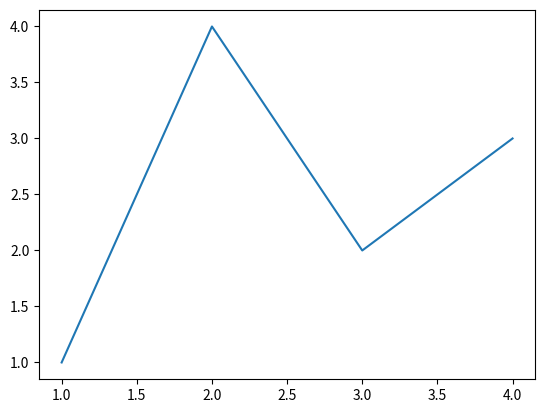
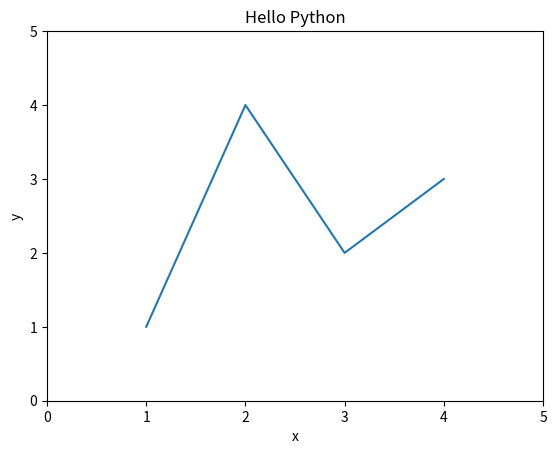
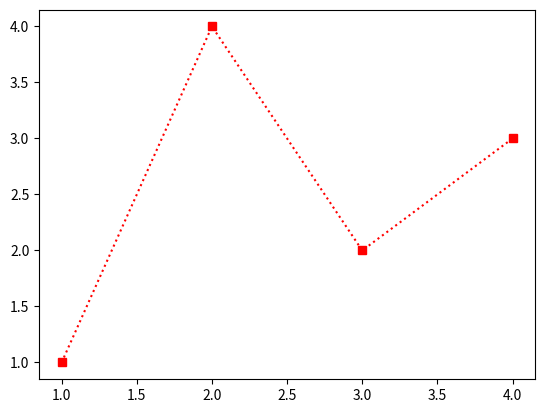
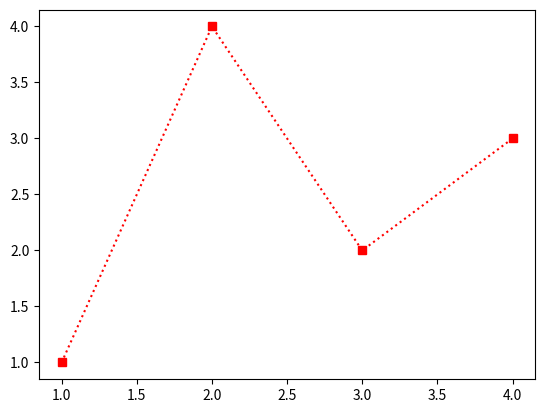
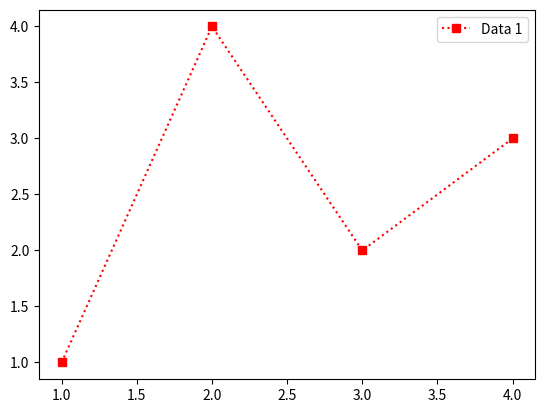
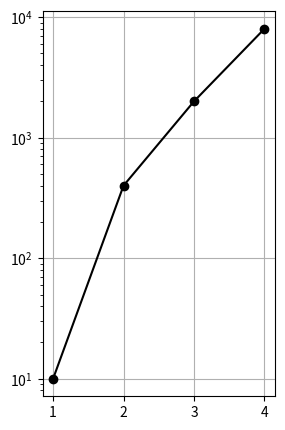
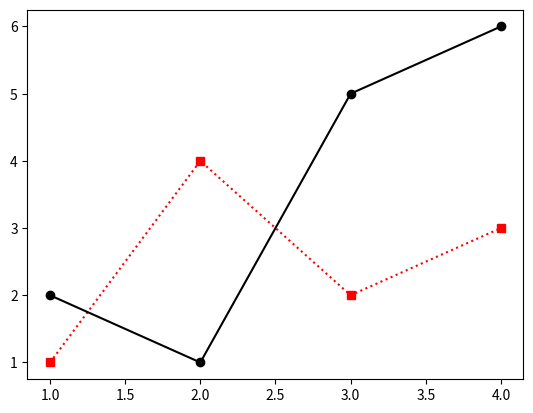
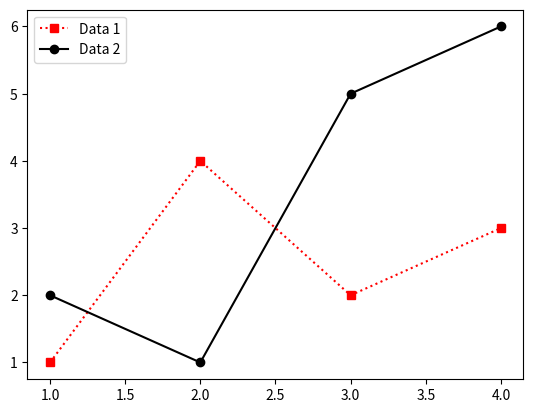
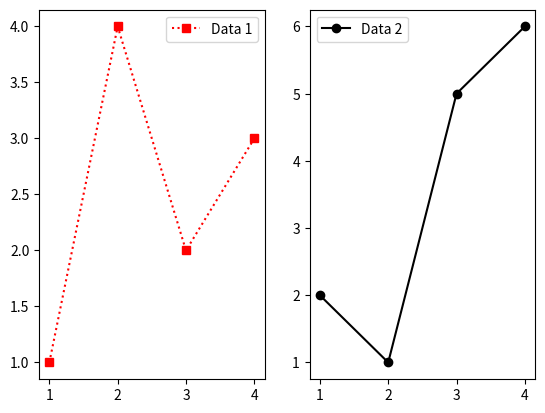
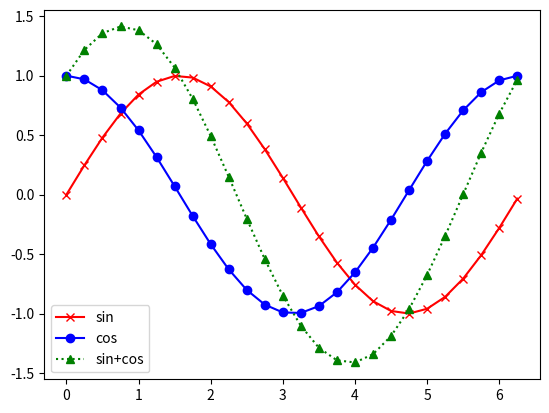
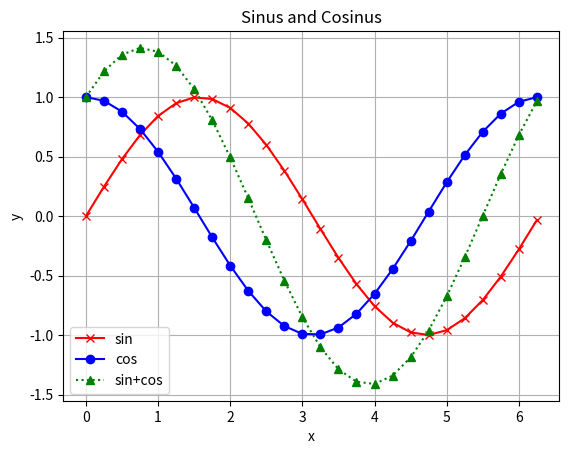
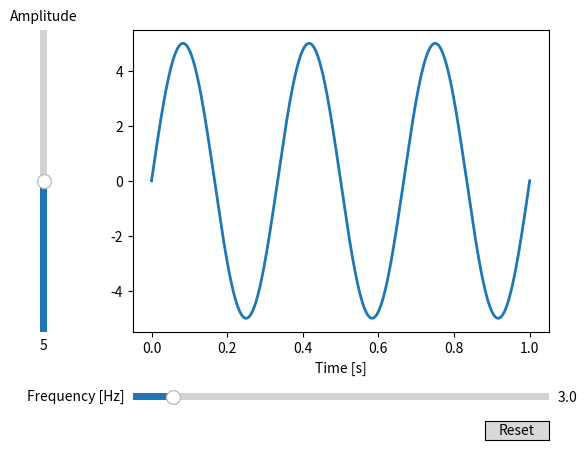

The matplotlib source for these figures, in order:
import matplotlib as mpl         # Importation de tout la bibliothèque 
import matplotlib.pyplot as plt  # Alias du module pyplot
import numpy as np               # Importation de numpy

fig, ax = plt.subplots() # figure et axes vides

#ax.text(0.45, 0.45, "AXES", fontsize=12)
#ax.text(0.45, 1.1, "FIGURE", fontsize=12)

fig, ax = plt.subplots()  # Create a figure containing a single axes.
ax.plot([1, 2, 3, 4], [1, 4, 2, 3]);  # Plot some data on the axes.

type(ax)

fig, ax = plt.subplots()  # Create a figure containing a single axes.
ax.plot([1, 2, 3, 4], [1, 4, 2, 3]);  # Plot some data on the axes.

# Titre
ax.set_title("Hello Python")

# Tire Axes
ax.set_xlabel("x")
ax.set_ylabel("y")

# Echelle
#   [xmin, xmax, ymin, ymax]
ax.axis([0, 5, 0, 5])

x = [1, 2, 3, 4]
y = [1, 4, 2, 3]
fig, ax = plt.subplots()
ax.plot(x,y,marker = "s", color="r", linestyle=":")

x = [1, 2, 3, 4]
y = [1, 4, 2, 3]
fig, ax = plt.subplots()
ax.plot(x,y,'sr:')

x = [1, 2, 3, 4]
y = [1, 4, 2, 3]
fig, ax = plt.subplots()
ax.plot(x, y, 'sr:',  label="Data 1")
ax.legend()

x = [1, 2, 3, 4]
y = [10, 400, 2000, 8000]
fig, ax = plt.subplots(figsize=(3, 5))
ax.plot(x, y, 'ok-', label="Data 1")
ax.grid(True) 
ax.set_xscale("linear")
ax.set_yscale("log")

x  = [1, 2, 3, 4]
y1 = [1, 4, 2, 3]
y2 = [2, 1, 5, 6]
fig, ax = plt.subplots()
ax.plot(x, y1, 'sr:', x, y2, 'ok-')

x  = [1, 2, 3, 4]
y1 = [1, 4, 2, 3]
y2 = [2, 1, 5, 6]
fig, ax = plt.subplots()
ax.plot(x, y1, 'sr:', label="Data 1")
ax.plot(x, y2, 'ok-', label="Data 2")
ax.legend()

fig, axs = plt.subplots(3,2)
axs[0,0].text(0.40, 0.45, "axs[0,0]", fontsize=12)
axs[0,1].text(0.40, 0.45, "axs[0,1]", fontsize=12)
axs[1,0].text(0.40, 0.45, "axs[1,0]", fontsize=12)
axs[1,1].text(0.40, 0.45, "axs[1,1]", fontsize=12)
axs[2,0].text(0.40, 0.45, "axs[2,0]", fontsize=12)
axs[2,1].text(0.40, 0.45, "axs[2,1]", fontsize=12)

x  = [1, 2, 3, 4]
y1 = [1, 4, 2, 3]
y2 = [2, 1, 5, 6]
fig, axs = plt.subplots(1,2)
axs[0].plot(x, y1, 'sr:', label="Data 1")
axs[1].plot(x, y2, 'ok-', label="Data 2")
for ax in axs:
  ax.legend()

fig = plt.figure()
# subplot(taille_x, taille_y, position)
fig.add_subplot(1, 2, 1)  # taille(1,2) position(1)
fig.add_subplot(2, 2, 2)
fig.add_subplot(2, 2, 4)
plt.show()

x = np.arange(0,2.0*np.pi, 0.25)
fig, ax = plt.subplots()
ax.plot(x,np.sin(x),'xr-', label='sin')
ax.plot(x,np.cos(x),'ob-', label='cos')
ax.plot(x,np.cos(x)+np.sin(x),'^g:', label='sin+cos')
ax.legend()

# Importation biblioteques
import matplotlib as mpl
import matplotlib.pyplot as plt
import numpy as np

# données
x = np.arange(0,2.0*np.pi, 0.25)
fig, ax = plt.subplots()
ax.set_title('Sinus and Cosinus')
ax.set_xlabel('x')
ax.set_ylabel('y')
ax.plot(x,np.sin(x),'xr-', label='sin')
ax.plot(x,np.cos(x),'ob-', label='cos')
y = np.cos(x)+np.sin(x)
ax.plot(x,y,'^g:',label='sin+cos')
ax.grid(True)
ax.legend()

fig.savefig('final.pdf', format='pdf')

import numpy as np
import matplotlib.pyplot as plt
from matplotlib.widgets import Slider, Button


# The parametrized function to be plotted
def f(t, amplitude, frequency):
    return amplitude * np.sin(2 * np.pi * frequency * t)

t = np.linspace(0, 1, 1000)

# Define initial parameters
init_amplitude = 5
init_frequency = 3

# Create the figure and the line that we will manipulate
fig, ax = plt.subplots()
line, = plt.plot(t, f(t, init_amplitude, init_frequency), lw=2)
ax.set_xlabel('Time [s]')

# adjust the main plot to make room for the sliders
plt.subplots_adjust(left=0.25, bottom=0.25)

# Make a horizontal slider to control the frequency.
axfreq = plt.axes([0.25, 0.1, 0.65, 0.03])
freq_slider = Slider(
    ax=axfreq,
    label='Frequency [Hz]',
    valmin=0.1,
    valmax=30,
    valinit=init_frequency,
)

# Make a vertically oriented slider to control the amplitude
axamp = plt.axes([0.1, 0.25, 0.0225, 0.63])
amp_slider = Slider(
    ax=axamp,
    label="Amplitude",
    valmin=0,
    valmax=10,
    valinit=init_amplitude,
    orientation="vertical"
)


# The function to be called anytime a slider's value changes
def update(val):
    line.set_ydata(f(t, amp_slider.val, freq_slider.val))
    fig.canvas.draw_idle()


# register the update function with each slider
freq_slider.on_changed(update)
amp_slider.on_changed(update)

# Create a `matplotlib.widgets.Button` to reset the sliders to initial values.
resetax = plt.axes([0.8, 0.025, 0.1, 0.04])
button = Button(resetax, 'Reset', hovercolor='0.975')


def reset(event):
    freq_slider.reset()
    amp_slider.reset()
button.on_clicked(reset)

plt.show()